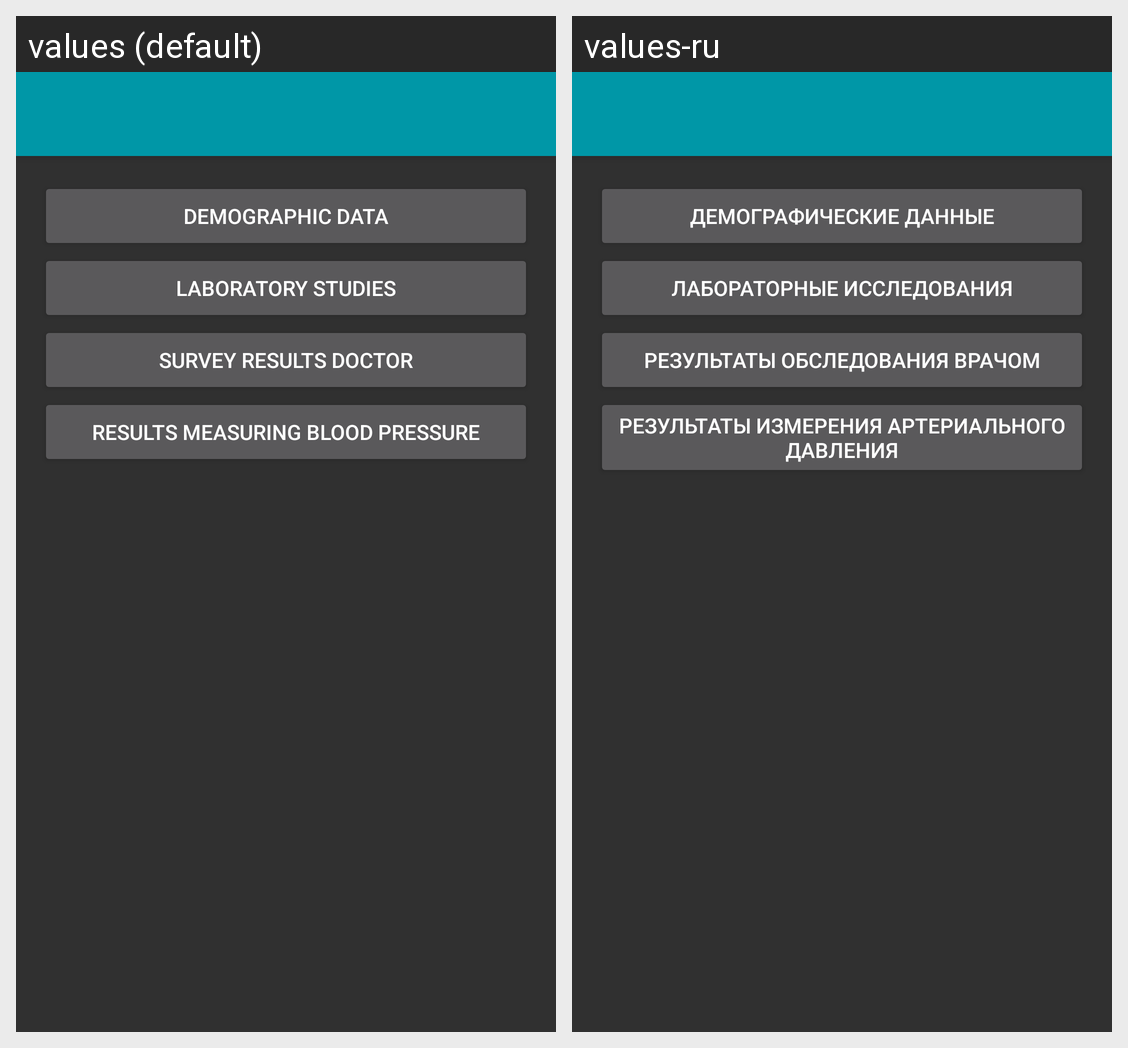

The same Android screen rendered under two of its app's locales, left to right. List the strings drawn on it with the default value and each locale's translation.
Android screen res/layout/activity_documents.xml rendered under 2 locales, left to right: values (default), values-ru. Device: Nexus 5 (rendered at 1080×1920; each locale shown at half size, 540×960, under a caption strip naming it); theme AppBaseTheme.
Strings drawn on this screen, with the default value and each locale's value (text and hints the layout hard-codes, and strings that could not be matched under every locale, appear in the picture but are not listed):

demographicData
  values: Demographic data
  values-ru: Демографические данные

laboratoryStudies
  values: Laboratory studies
  values-ru: Лабораторные исследования

resultsDoctor
  values: Survey results doctor
  values-ru: Результаты обследования врачом

resultsBlood
  values: Results measuring blood pressure
  values-ru: Результаты измерения артериального давления
